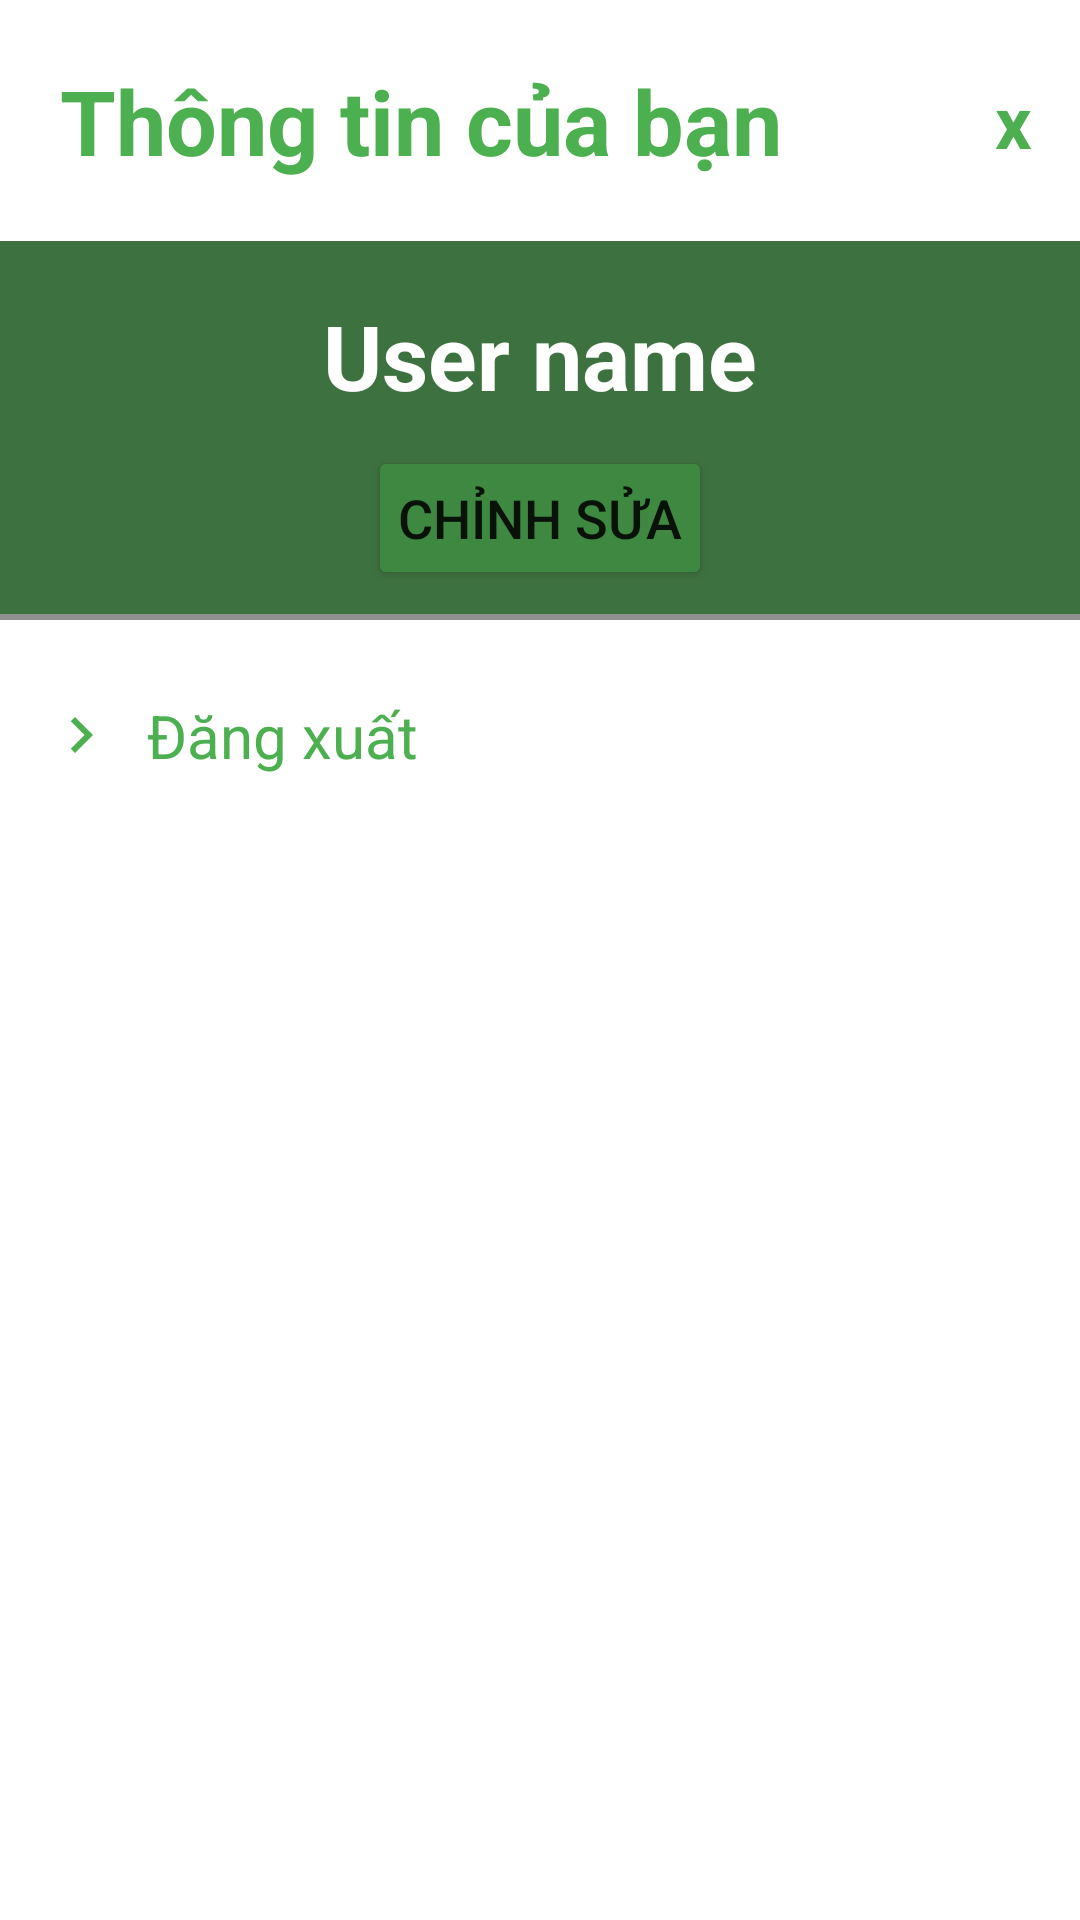

Reconstruct the res/layout file that produces this screen, plus the resources it refers to.
<!-- AndroidManifest.xml: application theme Theme.RealEstate -->
<!-- res/layout/user_info_layout.xml -->
<?xml version="1.0" encoding="utf-8"?>
<LinearLayout
    xmlns:android="http://schemas.android.com/apk/res/android"
    android:layout_width="match_parent"
    android:layout_height="match_parent"
    android:orientation="vertical">

    <RelativeLayout
        android:layout_width="wrap_content"
        android:layout_height="wrap_content">

        <TextView
            android:layout_width="match_parent"
            android:layout_height="wrap_content"
            android:text="Thông tin của bạn"
            android:textColor="#4CAF50"
            android:textStyle="bold"
            android:textSize="30sp"
            android:padding="20sp" />

        <TextView
            android:id="@+id/btnExit"
            android:layout_width="match_parent"
            android:layout_height="wrap_content"
            android:padding="16dp"
            android:text="x"
            android:textStyle="bold"
            android:textColor="#4CAF50"
            android:textSize="24sp"
            android:gravity="end"
            android:layout_centerVertical="true" />

    </RelativeLayout>


    <LinearLayout
        android:layout_width="match_parent"
        android:layout_height="wrap_content"
        android:orientation="vertical"
        android:gravity="center"
        android:padding="8dp"
        android:background="#3E7140">

        <TextView
            android:id="@+id/tvUsername"
            android:padding="10dp"
            android:layout_width="match_parent"
            android:layout_height="wrap_content"
            android:text="User name"
            android:textColor="@color/white"
            android:textSize="30sp"
            android:textStyle="bold"
            android:gravity="center"/>


        <Button
            android:id="@+id/btnChange"
            android:padding="10dp"
            android:layout_width="wrap_content"
            android:layout_height="wrap_content"
            android:text="Chỉnh sửa"
            android:textSize="18sp"
            android:backgroundTint="#3F8842"/>

    </LinearLayout>

    <TextView
        android:layout_width="match_parent"
        android:layout_height="1dp"
        android:background="#919090"/>

    <TextView
        android:layout_width="match_parent"
        android:layout_height="1dp"
        android:background="#919090"/>

    <LinearLayout
        android:padding="15dp"
        android:layout_width="match_parent"
        android:layout_height="wrap_content"
        android:orientation="horizontal"
        android:background="?selectableItemBackground">

        <ImageView
            android:layout_width="wrap_content"
            android:layout_height="wrap_content"
            android:src="@drawable/ic_log_out"
            android:layout_gravity="center"/>

        <TextView
            android:id="@+id/btnLogout"
            android:padding="10dp"
            android:layout_width="match_parent"
            android:layout_height="wrap_content"
            android:text="Đăng xuất"
            android:textSize="20sp"
            android:textColor="#4CAF50"/>

    </LinearLayout>











</LinearLayout>
<!-- resources referenced by this layout -->
<resources>
  <color name="white">#FFFFFFFF</color>
  <!-- drawable ic_log_out (drawable) -->
  <vector android:height="24dp" android:tint="#4CAF50"
      android:viewportHeight="24" android:viewportWidth="24"
      android:width="24dp" xmlns:android="http://schemas.android.com/apk/res/android">
      <path android:fillColor="#919090" android:pathData="M10,6L8.59,7.41 13.17,12l-4.58,4.59L10,18l6,-6z"/>
  </vector>
  <style name="Theme.RealEstate" parent="Theme.MaterialComponents.DayNight.DarkActionBar">
          
          <item name="colorPrimary">@color/purple_500</item>
          <item name="colorPrimaryVariant">@color/purple_700</item>
          <item name="colorOnPrimary">@color/white</item>
          
          <item name="colorSecondary">@color/teal_200</item>
          <item name="colorSecondaryVariant">@color/teal_700</item>
          <item name="colorOnSecondary">@color/black</item>
          
          <item name="android:statusBarColor" tools:targetApi="l">?attr/colorPrimaryVariant</item>
          
      </style>
  <color name="purple_500">#FF6200EE</color>
  <color name="purple_700">#FF3700B3</color>
  <color name="teal_200">#FF03DAC5</color>
  <color name="teal_700">#FF018786</color>
  <color name="black">#FF000000</color>
</resources>
